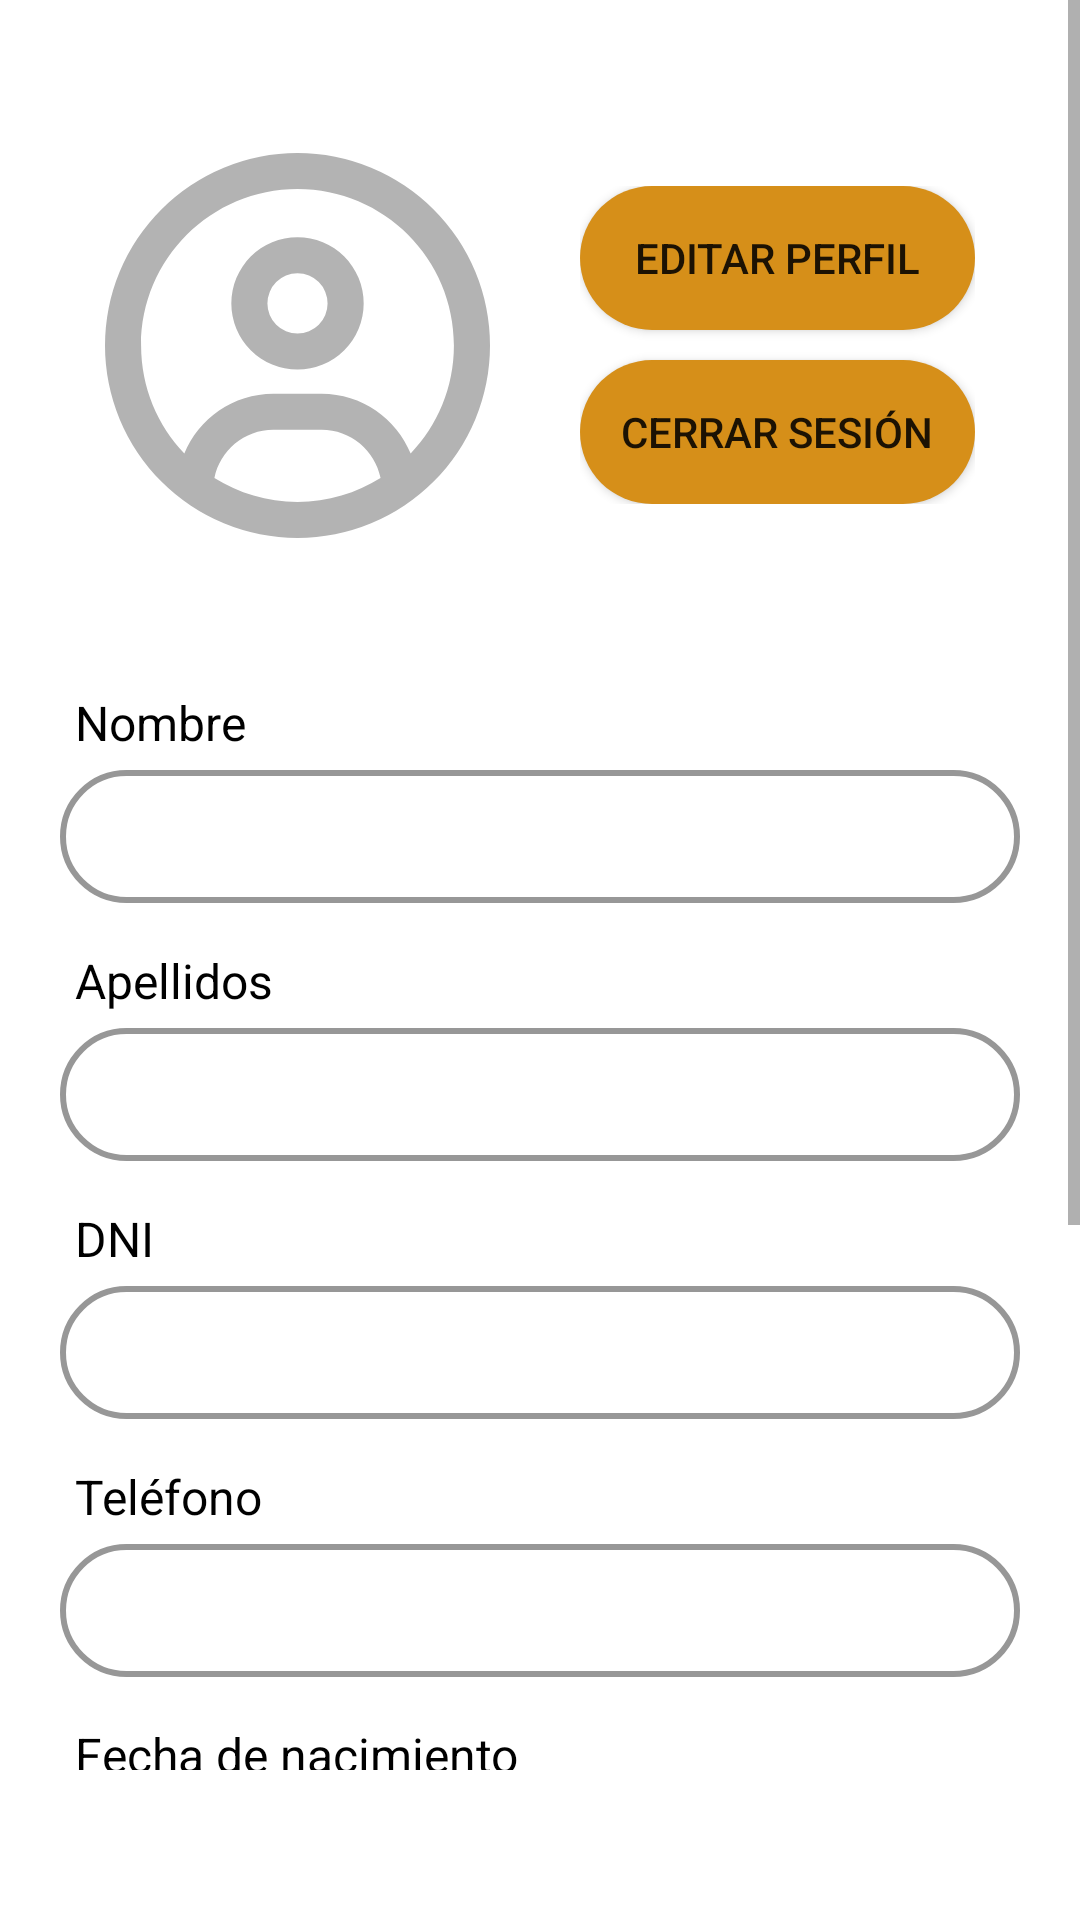

Layout XML and referenced resources for this Android screen:
<!-- AndroidManifest.xml: application theme Theme.AppGOGYM -->
<!-- res/layout/fragment_profile.xml -->
<RelativeLayout xmlns:android="http://schemas.android.com/apk/res/android"
    xmlns:tools="http://schemas.android.com/tools"
    android:layout_width="match_parent"
    android:layout_height="match_parent"
    xmlns:app="http://schemas.android.com/apk/res-auto"
    tools:context=".ui.profile.ProfileFragment">

    <ScrollView
        android:layout_width="match_parent"
        android:layout_height="match_parent"
        android:paddingBottom="50dp">

        <LinearLayout
            android:layout_width="match_parent"
            android:layout_height="wrap_content"
            android:layout_marginBottom="100dp"
            android:gravity="center"
            android:orientation="vertical">

            <LinearLayout
                android:layout_width="match_parent"
                android:layout_height="wrap_content"
                android:layout_margin="35dp"
                android:gravity="center"
                android:orientation="horizontal">

                <ImageView
                    android:id="@+id/fotoUsuario"
                    android:layout_width="200dp"
                    android:layout_height="160dp"
                    android:layout_marginRight="15dp"
                    android:layout_weight="1"
                    android:src="@drawable/circle_user_regular"
                    android:clickable="true"
                    android:focusable="true" />

                <LinearLayout
                    android:layout_width="match_parent"
                    android:layout_height="wrap_content"
                    android:layout_marginLeft="15dp"
                    android:layout_weight="2"
                    android:orientation="vertical">

                    <Button
                        android:id="@+id/btnEditarPerfil"
                        android:layout_width="match_parent"
                        android:layout_height="wrap_content"
                        android:layout_marginBottom="5dp"
                        android:background="@drawable/btn_redondeado_naranja"
                        android:text="EDITAR PERFIL" />

                    <Button
                        android:id="@+id/btnCerrarSesion"
                        android:layout_width="match_parent"
                        android:layout_height="wrap_content"
                        android:layout_marginTop="5dp"
                        android:background="@drawable/btn_redondeado_naranja"
                        android:text="CERRAR SESIÓN" />

                </LinearLayout>

            </LinearLayout>

            <TextView
                android:layout_width="wrap_content"
                android:layout_height="wrap_content"
                android:layout_gravity="start"
                android:layout_marginLeft="25dp"
                android:layout_marginBottom="5dp"
                android:text="Nombre"
                android:textColor="@color/black"
                android:textSize="16sp" />

            <EditText
                android:id="@+id/text_editNombre"
                android:layout_width="match_parent"
                android:layout_height="wrap_content"
                android:layout_marginLeft="20dp"
                android:layout_marginRight="20dp"
                android:layout_marginBottom="15dp"
                android:enabled="false"
                android:background="@drawable/inputdark"
                android:inputType="text|textPersonName"
                android:paddingLeft="15dp"
                android:paddingTop="10dp"
                android:paddingRight="15dp"
                android:paddingBottom="10dp" />

            <TextView
                android:layout_width="wrap_content"
                android:layout_height="wrap_content"
                android:layout_gravity="start"
                android:layout_marginLeft="25dp"
                android:layout_marginBottom="5dp"
                android:text="Apellidos"
                android:textColor="@color/black"
                android:textSize="16sp" />

            <EditText
                android:id="@+id/text_editApellidos"
                android:layout_width="match_parent"
                android:layout_height="wrap_content"
                android:layout_marginLeft="20dp"
                android:layout_marginRight="20dp"
                android:layout_marginBottom="15dp"
                android:enabled="false"
                android:background="@drawable/inputdark"
                android:inputType="text|textPersonName"
                android:paddingLeft="15dp"
                android:paddingTop="10dp"
                android:paddingRight="15dp"
                android:paddingBottom="10dp" />

            <TextView
                android:layout_width="wrap_content"
                android:layout_height="wrap_content"
                android:layout_gravity="start"
                android:layout_marginLeft="25dp"
                android:layout_marginBottom="5dp"
                android:text="DNI"
                android:textColor="@color/black"
                android:textSize="16sp" />

            <EditText
                android:id="@+id/text_editDni"
                android:layout_width="match_parent"
                android:layout_height="wrap_content"
                android:layout_marginLeft="20dp"
                android:layout_marginRight="20dp"
                android:layout_marginBottom="15dp"
                android:enabled="false"
                android:background="@drawable/inputdark"
                android:inputType="text"
                android:paddingLeft="15dp"
                android:paddingTop="10dp"
                android:paddingRight="15dp"
                android:paddingBottom="10dp" />

            <TextView
                android:layout_width="wrap_content"
                android:layout_height="wrap_content"
                android:layout_gravity="start"
                android:layout_marginLeft="25dp"
                android:layout_marginBottom="5dp"
                android:text="Teléfono"
                android:textColor="@color/black"
                android:textSize="16sp" />

            <EditText
                android:id="@+id/text_editTelefono"
                android:layout_width="match_parent"
                android:layout_height="wrap_content"
                android:layout_marginLeft="20dp"
                android:layout_marginRight="20dp"
                android:layout_marginBottom="15dp"
                android:enabled="false"
                android:background="@drawable/inputdark"
                android:inputType="phone"
                android:paddingLeft="15dp"
                android:paddingTop="10dp"
                android:paddingRight="15dp"
                android:paddingBottom="10dp" />

            <TextView
                android:layout_width="wrap_content"
                android:layout_height="wrap_content"
                android:layout_gravity="start"
                android:layout_marginLeft="25dp"
                android:layout_marginBottom="5dp"
                android:text="Fecha de nacimiento"
                android:textColor="@color/black"
                android:textSize="16sp" />

            <EditText
                android:id="@+id/text_editFechaNacimiento"
                android:layout_width="match_parent"
                android:layout_height="wrap_content"
                android:layout_marginLeft="20dp"
                android:layout_marginRight="20dp"
                android:layout_marginBottom="15dp"
                android:background="@drawable/inputdark"
                android:clickable="true"
                android:focusable="false"
                android:enabled="false"
                android:inputType="date"
                android:maxLines="1"
                android:onClick="clickShowDatePicker"
                android:paddingLeft="15dp"
                android:paddingTop="10dp"
                android:paddingRight="15dp"
                android:paddingBottom="10dp" />

            <TextView
                android:layout_width="wrap_content"
                android:layout_height="wrap_content"
                android:layout_gravity="start"
                android:layout_marginLeft="25dp"
                android:layout_marginBottom="5dp"
                android:text="Correo electrónico"
                android:textColor="@color/black"
                android:textSize="16sp" />

            <EditText
                android:id="@+id/text_editCorreo"
                android:layout_width="match_parent"
                android:layout_height="wrap_content"
                android:layout_marginLeft="20dp"
                android:layout_marginRight="20dp"
                android:layout_marginBottom="15dp"
                android:enabled="false"
                android:background="@drawable/inputdark"
                android:inputType="text|textEmailAddress"
                android:paddingLeft="15dp"
                android:paddingTop="10dp"
                android:paddingRight="15dp"
                android:paddingBottom="10dp" />

            <TextView
                android:layout_width="wrap_content"
                android:layout_height="wrap_content"
                android:layout_gravity="start"
                android:layout_marginLeft="25dp"
                android:layout_marginBottom="5dp"
                android:text="Contraseña"
                android:textColor="@color/black"
                android:textSize="16sp" />

            <EditText
                android:id="@+id/text_editContrasena"
                android:layout_width="match_parent"
                android:layout_height="wrap_content"
                android:layout_marginLeft="20dp"
                android:layout_marginRight="20dp"
                android:layout_marginBottom="30dp"
                android:enabled="false"
                android:background="@drawable/inputdark"
                android:inputType="textPassword"
                android:paddingLeft="15dp"
                android:paddingTop="10dp"
                android:paddingRight="15dp"
                android:paddingBottom="10dp" />

            <Button
                android:id="@+id/btnEliminarCuenta"
                android:layout_width="match_parent"
                android:layout_height="wrap_content"
                android:layout_marginLeft="20dp"
                android:layout_marginRight="20dp"
                android:layout_marginBottom="30dp"
                android:paddingLeft="15dp"
                android:paddingTop="10dp"
                android:paddingRight="15dp"
                android:paddingBottom="10dp"
                android:background="@drawable/btn_redondeado_naranja"
                android:text="ELIMINAR CUENTA" />

        </LinearLayout>
    </ScrollView>

</RelativeLayout>
<!-- resources referenced by this layout -->
<resources>
  <color name="black">#FF000000</color>
  <!-- drawable btn_redondeado_naranja (drawable) -->
  <?xml version="1.0" encoding="utf-8"?>
  <shape android:shape="rectangle" xmlns:android="http://schemas.android.com/apk/res/android">
      <solid android:color="@color/naranja"></solid>
      <corners android:radius="50dp"></corners>
  </shape>
  <!-- drawable circle_user_regular (drawable) -->
  <vector xmlns:android="http://schemas.android.com/apk/res/android"
      android:width="512dp"
      android:height="512dp"
      android:viewportWidth="512"
      android:viewportHeight="512">
    <path
        android:pathData="M406.5,399.6C387.4,352.9 341.5,320 288,320L224,320c-53.5,0 -99.4,32.9 -118.5,79.6C69.9,362.2 48,311.7 48,256C48,141.1 141.1,48 256,48s208,93.1 208,208c0,55.7 -21.9,106.2 -57.5,143.6zM366.4,432.3C334.4,452.4 296.6,464 256,464s-78.4,-11.6 -110.5,-31.7c7.3,-36.7 39.7,-64.3 78.5,-64.3h64c38.8,0 71.2,27.6 78.5,64.3zM256,512A256,256 0,1 0,256 0a256,256 0,1 0,0 512zM256,240a40,40 0,1 1,0 -80,40 40,0 1,1 0,80zM168,200a88,88 0,1 0,176 0,88 88,0 1,0 -176,0z"
        android:fillColor="#b3b3b3"/>
  </vector>
  <!-- drawable inputdark (drawable) -->
  <?xml version="1.0" encoding="utf-8"?>
  <shape xmlns:android="http://schemas.android.com/apk/res/android">
      <stroke android:color="@color/negroClarito" android:width="2dp"></stroke>
      <corners android:radius="40dp"></corners>
  </shape>
  <style name="Theme.AppGOGYM" parent="Theme.MaterialComponents.DayNight.DarkActionBar">
          
          <item name="colorPrimary">@color/naranja</item>
          <item name="colorPrimaryVariant">@color/purple_700</item>
          <item name="colorOnPrimary">@color/white</item>
          
          <item name="colorSecondary">@color/teal_200</item>
          <item name="colorSecondaryVariant">@color/teal_700</item>
          <item name="colorOnSecondary">@color/white</item>
          
          <item name="android:statusBarColor">?attr/colorPrimaryVariant</item>
          
      </style>
  <color name="naranja">#D68F19</color>
  <color name="negroClarito">#979797</color>
  <color name="purple_700">#FF3700B3</color>
  <color name="white">#FFFFFFFF</color>
  <color name="teal_200">#FF03DAC5</color>
  <color name="teal_700">#FF018786</color>
</resources>
